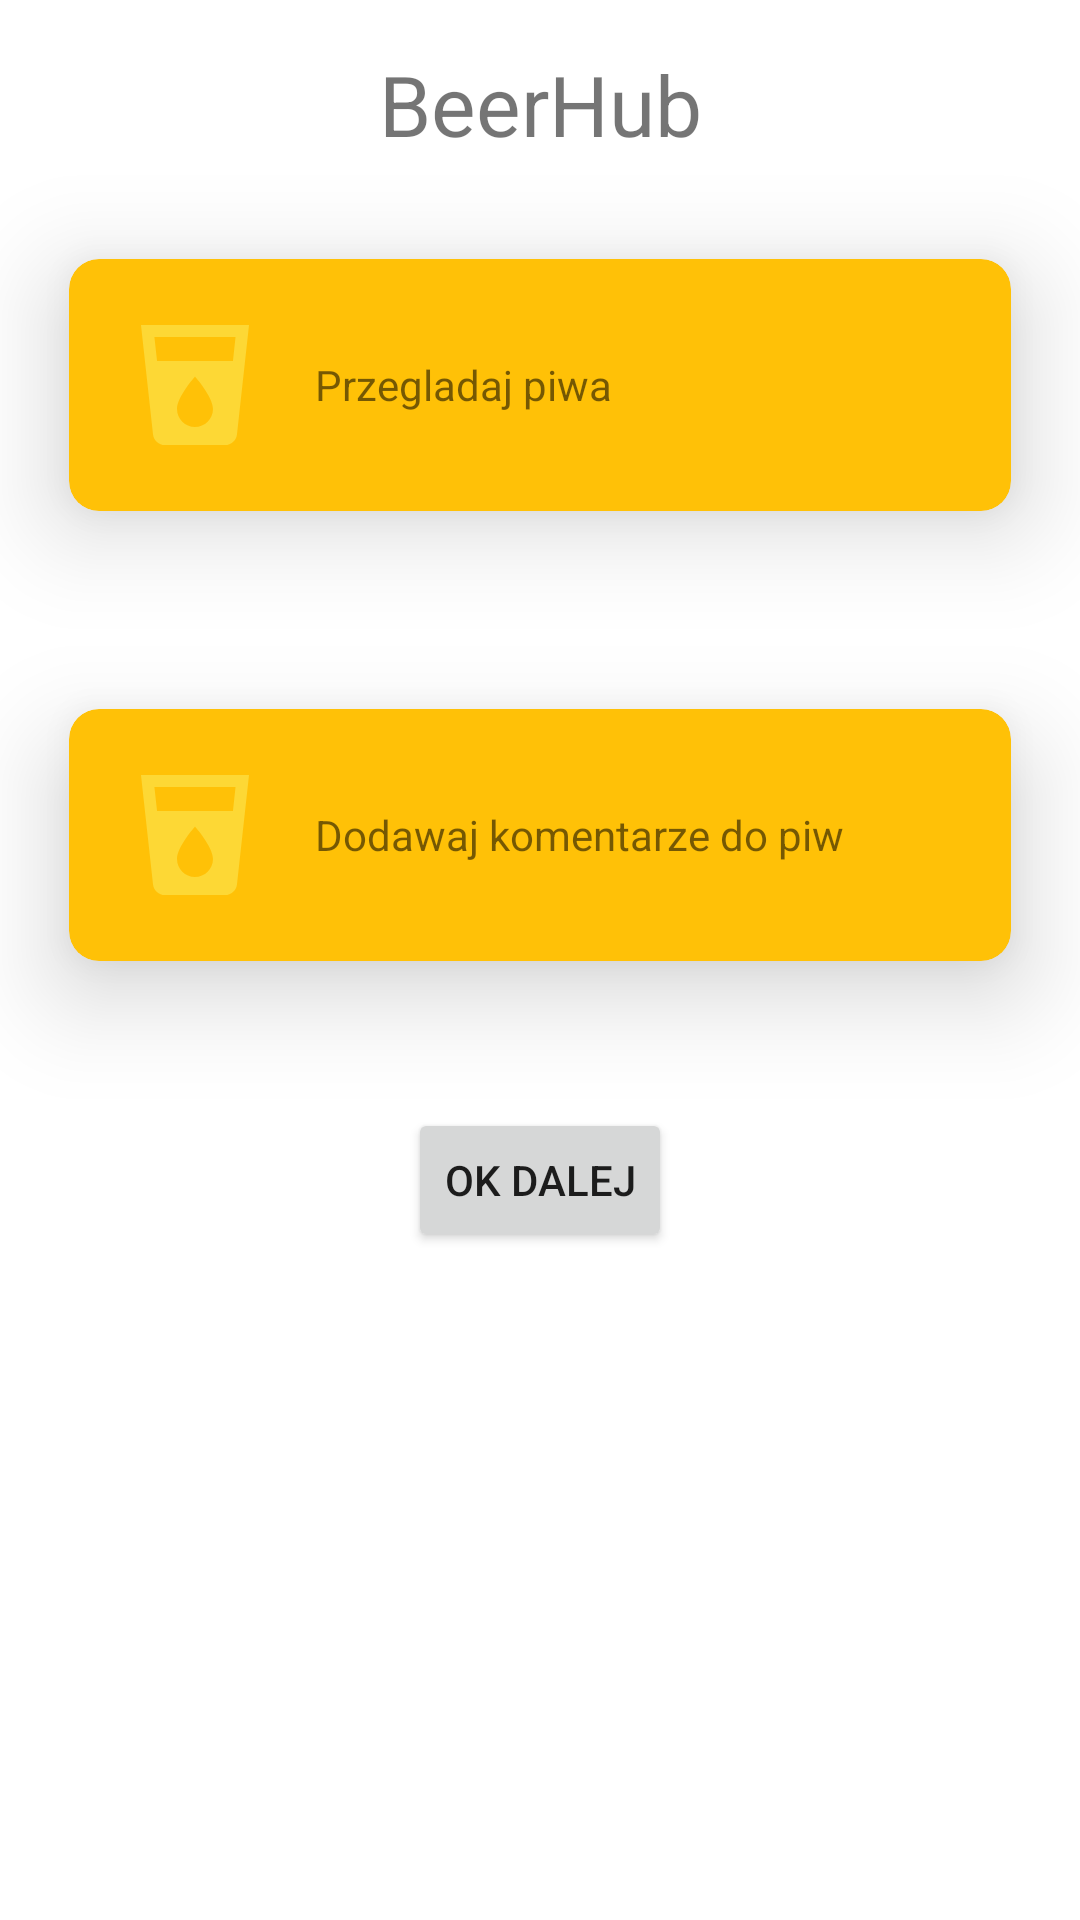

Android layout source for this screen:
<!-- AndroidManifest.xml: application theme Theme.BeerHub -->
<!-- res/layout/activity_main.xml -->
<?xml version="1.0" encoding="utf-8"?>
<androidx.constraintlayout.widget.ConstraintLayout
    xmlns:app="http://schemas.android.com/apk/res-auto"
    xmlns:android="http://schemas.android.com/apk/res/android"
    android:layout_width="match_parent"
    android:layout_height="match_parent">

    <androidx.appcompat.widget.AppCompatTextView
        android:id="@+id/title_text_view"
        android:layout_width="wrap_content"
        android:layout_height="wrap_content"
        android:layout_marginTop="16dp"
        android:layout_marginBottom="16dp"
        android:text="@string/app_name"
        android:textSize="28sp"
        app:layout_constraintLeft_toLeftOf="parent"
        app:layout_constraintRight_toRightOf="parent"
        app:layout_constraintTop_toTopOf="parent" />

    <androidx.cardview.widget.CardView
        android:id="@+id/first_card_view"
        style="@style/Theme.BeerHub.CardView"
        android:layout_width="match_parent"
        android:layout_height="wrap_content"
        app:layout_constraintLeft_toLeftOf="parent"
        app:layout_constraintRight_toRightOf="parent"
        app:layout_constraintTop_toBottomOf="@id/title_text_view">

        <androidx.constraintlayout.widget.ConstraintLayout
            android:layout_width="match_parent"
            android:layout_height="match_parent">

            <androidx.appcompat.widget.AppCompatImageView
                android:id="@+id/book_image_view"
                android:layout_width="48dp"
                android:layout_height="48dp"
                android:layout_margin="8dp"
                app:layout_constraintBottom_toBottomOf="parent"
                app:layout_constraintLeft_toLeftOf="parent"
                app:layout_constraintRight_toLeftOf="@id/first_menu_text_view"
                app:layout_constraintTop_toTopOf="parent"
                app:layout_constraintVertical_chainStyle="packed"
                app:srcCompat="@drawable/local_drink" />

            <androidx.appcompat.widget.AppCompatTextView
                android:id="@+id/first_menu_text_view"
                android:layout_width="0dp"
                android:layout_height="48dp"
                android:layout_margin="8dp"
                android:gravity="center_vertical"
                android:text="Przegladaj piwa"
                app:layout_constraintBottom_toBottomOf="parent"
                app:layout_constraintLeft_toRightOf="@id/book_image_view"
                app:layout_constraintRight_toRightOf="parent"
                app:layout_constraintTop_toTopOf="parent" />

        </androidx.constraintlayout.widget.ConstraintLayout>

    </androidx.cardview.widget.CardView>

    <androidx.cardview.widget.CardView
        android:id="@+id/second_card_view"
        style="@style/Theme.BeerHub.CardView"
        android:layout_width="match_parent"
        android:layout_height="wrap_content"
        app:layout_constraintLeft_toLeftOf="parent"
        app:layout_constraintRight_toRightOf="parent"
        app:layout_constraintTop_toBottomOf="@id/first_card_view">

        <androidx.constraintlayout.widget.ConstraintLayout
            android:layout_width="match_parent"
            android:layout_height="match_parent">

            <androidx.appcompat.widget.AppCompatImageView
                android:id="@+id/library_book_image_view"
                android:layout_width="48dp"
                android:layout_height="48dp"
                android:layout_margin="8dp"
                app:layout_constraintBottom_toBottomOf="parent"
                app:layout_constraintLeft_toLeftOf="parent"
                app:layout_constraintRight_toLeftOf="@id/second_menu_text_view"
                app:layout_constraintTop_toTopOf="parent"
                app:layout_constraintVertical_chainStyle="packed"
                app:srcCompat="@drawable/local_drink" />

            <androidx.appcompat.widget.AppCompatTextView
                android:id="@+id/second_menu_text_view"
                android:layout_width="0dp"
                android:layout_height="48dp"
                android:layout_margin="8dp"
                android:gravity="center_vertical"
                android:text="Dodawaj komentarze do piw"
                app:layout_constraintBottom_toBottomOf="parent"
                app:layout_constraintLeft_toRightOf="@id/library_book_image_view"
                app:layout_constraintRight_toRightOf="parent"
                app:layout_constraintTop_toTopOf="parent" />
        </androidx.constraintlayout.widget.ConstraintLayout>

    </androidx.cardview.widget.CardView>


    <androidx.appcompat.widget.AppCompatButton
        android:id="@+id/ok_next_button"
        android:layout_width="wrap_content"
        android:layout_height="wrap_content"
        android:layout_marginTop="16dp"
        android:text="OK DALEJ"
        app:layout_constraintLeft_toLeftOf="parent"
        app:layout_constraintRight_toRightOf="parent"
        app:layout_constraintTop_toBottomOf="@id/second_card_view" />


</androidx.constraintlayout.widget.ConstraintLayout>
<!-- resources referenced by this layout -->
<resources>
  <!-- drawable local_drink (drawable) -->
  <?xml version="1.0" encoding="UTF-8" standalone="no"?>
  <vector xmlns:android="http://schemas.android.com/apk/res/android" android:height="24dp" android:tint="#FDD835" android:viewportHeight="24.0" android:viewportWidth="24.0" android:width="24dp">
    <path android:fillColor="@android:color/white" android:pathData="M3,2l2.01,18.23C5.13,21.23 5.97,22 7,22h10c1.03,0 1.87,-0.77 1.99,-1.77L21,2L3,2zM12,19c-1.66,0 -3,-1.34 -3,-3 0,-2 3,-5.4 3,-5.4s3,3.4 3,5.4c0,1.66 -1.34,3 -3,3zM18.33,8L5.67,8l-0.44,-4h13.53l-0.43,4z"/>
  </vector>
  <string name="app_name">BeerHub</string>
  <style name="Theme.BeerHub.CardView">
          <item name="cardCornerRadius">10dp</item>
          <item name="cardBackgroundColor">@color/beery</item>
          <item name="cardElevation">20dp</item>
          <item name="cardUseCompatPadding">true</item>
          <item name="contentPadding">10dp</item>
      </style>
  <style name="Theme.BeerHub" parent="Theme.MaterialComponents.DayNight.DarkActionBar">
          
          <item name="colorPrimary">@color/beery</item>
          <item name="colorPrimaryVariant">@color/beery</item>
          <item name="colorOnPrimary">@color/white</item>
          
          <item name="colorSecondary">@color/beery</item>
          <item name="colorSecondaryVariant">@color/beery</item>
          <item name="colorOnSecondary">@color/black</item>
          
          <item name="android:statusBarColor" tools:targetApi="l">?attr/colorPrimaryVariant</item>
          
      </style>
  <color name="beery">#FFC107</color>
  <color name="white">#FFFFFFFF</color>
  <color name="black">#FF000000</color>
</resources>
